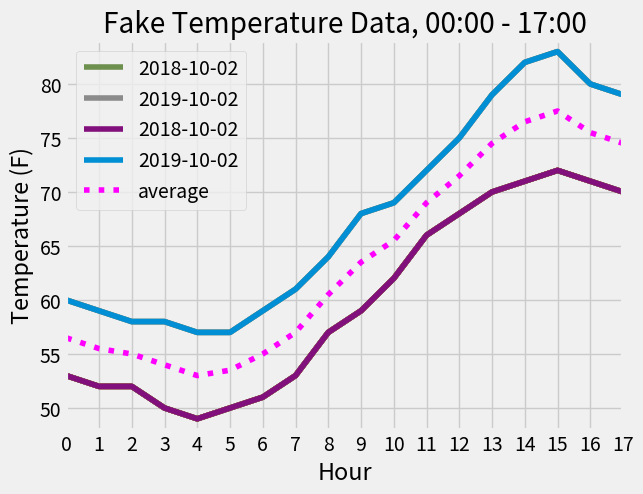

Generate this figure with matplotlib:
# RUN ME
!pip3 install matplotlib

# RUN ME
from matplotlib import pyplot as plt

# RUN ME
hourly_temperature_dict = {
    0: 53,
    1: 52,
    2: 52,
    3: 50,
    4: 49,
    5: 50,
    6: 51,
    7: 53,
    8: 57,
    9: 59,
    10: 62,
    11: 66,
    12: 68,
    13: 70,
    14: 71,
    15: 72,
    16: 71,
    17: 70
}

hours = list(hourly_temperature_dict.keys())
temperatures = list(hourly_temperature_dict.values())

# Run this to see how the data is represented right now
print(hours)
print(temperatures)

# Set the style of the plot. 
# There's a full list here - https://tonysyu.github.io/raw_content/matplotlib-style-gallery/gallery.html
# Take a look and see if there's a style you like!

plt.style.use('fivethirtyeight')

# Plot the temperature data
plt.plot(hours, temperatures)

# Set the title of the graph
plt.title("Fake Temperature Data, 00:00 - 17:00")

# Label the x-axis
plt.xlabel("Hour")

# Label the y-axis
plt.ylabel("Temperature (F)")

# Plot the temperature data
plt.plot(hours, temperatures)

# Set the title of the graph
plt.title("Fake Temperature Data, 00:00 - 17:00")

# Label the x-axis
plt.xlabel("Hour")

# Label the y-axis
plt.ylabel("Temperature (F)")

# Make each hour a tick on the x-axis
plt.xticks(hours)

# Plot the temperature data
plt.plot(hours, temperatures)

# Set the title of the graph
plt.title("Fake Temperature Data, 00:00 - 17:00")

# Label the x-axis
plt.xlabel("Hour")

# Label the y-axis
plt.ylabel("Temperature (F)")

# Make each hour a tick on the x-axis
plt.xticks(hours)

# Adjust the graph's limits. 
# X-axis: The lower limit is 0, and the upper limit is 17
# Y-axis: The lower limit is the smallest value in temperatures, the upper limit is the largest value in temperatures
plt.axis([0, 17, min(temperatures), max(temperatures)])

# Plot the temperature data
plt.plot(hours, temperatures)

# RUN ME

# Set the title of the graph
plt.title("Fake Temperature Data, 00:00 - 17:00")

# Label the x-axis
plt.xlabel("Hour")

# Label the y-axis
plt.ylabel("Temperature (F)")

# Make each hour a tick on the x-axis
plt.xticks(hours)

# Adjust the graph's limits. 
# X-axis: The lower limit is 0, and the upper limit is 17
# Y-axis: The lower limit is the smallest value in temperatures, the upper limit is the largest value in temperatures
plt.axis([0, 17, min(temperatures) - 1, max(temperatures) + 1])

# Plot the temperature data
plt.plot(hours, temperatures)

# RUN ME

# Rename the variables for clarity/consistency
hours2018 = hours
temperatures2018 = temperatures

hourly_temperature_dict2019 = {
    0: 60,
    1: 59,
    2: 58,
    3: 58,
    4: 57,
    5: 57,
    6: 59,
    7: 61,
    8: 64,
    9: 68,
    10: 69,
    11: 72,
    12: 75,
    13: 79,
    14: 82,
    15: 83,
    16: 80,
    17: 79
}

hours2019 = list(hourly_temperature_dict2019.keys())
temperatures2019 = list(hourly_temperature_dict2019.values())

# Set the title of the graph
plt.title("Fake Temperature Data, 00:00 - 17:00")

# Label the x-axis
plt.xlabel("Hour")

# Label the y-axis
plt.ylabel("Temperature (F)")

# Make each hour a tick on the x-axis
plt.xticks(hours)

# Adjust the graph's limits. 
# X-axis: The lower limit is 0, and the upper limit is 17
# Y-axis: The lower limit is the smallest value in temperatures, the upper limit is the largest value in temperatures
plt.axis([0, 17, min(temperatures) - 1, max(temperatures) + 1])

# Plot the 2018 data
plt.plot(hours2018, temperatures2018)

# Plot the 2019 data
plt.plot(hours2019, temperatures2019)

# Set the title of the graph
plt.title("Fake Temperature Data, 00:00 - 17:00")

# Label the x-axis
plt.xlabel("Hour")

# Label the y-axis
plt.ylabel("Temperature (F)")

# Make each hour a tick on the x-axis
plt.xticks(hours)

# Adjust the graph's limits. 
# X-axis: The lower limit is 0, and the upper limit is 17
# Y-axis: The lower limit is the smallest value in temperatures, the upper limit is the largest value in temperatures
ymin = min(temperatures2018 + temperatures2019) - 1
ymax = max(temperatures2018 + temperatures2019) + 1

plt.axis([0, 17, ymin, ymax])

# Plot the 2018 data
plt.plot(hours2018, temperatures2018)

# Plot the 2019 data
plt.plot(hours2019, temperatures2019)

# Set the title of the graph
plt.title("Fake Temperature Data, 00:00 - 17:00")

# Label the x-axis
plt.xlabel("Hour")

# Label the y-axis
plt.ylabel("Temperature (F)")

# Make each hour a tick on the x-axis
plt.xticks(hours)

# Adjust the graph's limits. 
# X-axis: The lower limit is 0, and the upper limit is 17
# Y-axis: The lower limit is the smallest value in temperatures, the upper limit is the largest value in temperatures
ymin = min(temperatures2018 + temperatures2019) - 1
ymax = max(temperatures2018 + temperatures2019) + 1

plt.axis([0, 17, ymin, ymax])

# Plot the 2018 data
plt.plot(hours2018, temperatures2018, label="2018-10-02")  # Note the new label

# Plot the 2019 data
plt.plot(hours2019, temperatures2019, label="2019-10-02")  # Note the new label

# Have matplotlib generate our legend
plt.legend()

def average_list(list1: list, list2: list) -> list:
    avg_list = []
    
    for i in range(len(list1)):
        index_avg = (list1[i] + list2[i]) / 2
        avg_list.append(index_avg)
        
    return avg_list

# The hours for the average dataset are the same as hours2018 and hours2019, so we can just set hours_avg equal to either.
hours_avg = hours2018

# Find the average temperatures by hour
temperatures_avg = average_list(temperatures2018, temperatures2019)

print(temperatures_avg)

# Set the title of the graph
plt.title("Fake Temperature Data, 00:00 - 17:00")

# Label the x-axis
plt.xlabel("Hour")

# Label the y-axis
plt.ylabel("Temperature (F)")

# Make each hour a tick on the x-axis
plt.xticks(hours)

# Adjust the graph's limits. 
# X-axis: The lower limit is 0, and the upper limit is 17
# Y-axis: The lower limit is the smallest value in temperatures, the upper limit is the largest value in temperatures
ymin = min(temperatures2018 + temperatures2019) - 1
ymax = max(temperatures2018 + temperatures2019) + 1

plt.axis([0, 17, ymin, ymax])

# Plot the 2018 data
plt.plot(hours2018, temperatures2018, label="2018-10-02")

# Plot the 2019 data
plt.plot(hours2019, temperatures2019, label="2019-10-02")

# Plot the average data. 
#
# To find a color, refer to
#     1. https://matplotlib.org/2.0.2/api/colors_api.html for the default matplotlib colors
#     2. https://www.google.com/search?q=color+picker for a hexadecimal color picker
#
# To find a linestyle, refer to https://matplotlib.org/3.1.0/gallery/lines_bars_and_markers/linestyles.html

plt.plot(hours_avg, temperatures_avg, label="average", color="#ff00ff", linestyle='dotted')  # Note the new color and linestyle

# Have matplotlib generate our legend
plt.legend()